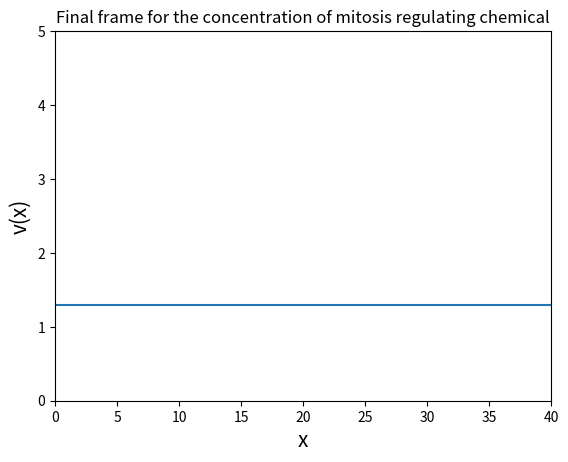

Source code (Python):
import numpy as np
import matplotlib.pyplot as plt

#defining script parameters:
region_length = 40

#defining parameters of the actual model
lambda_inh = 0.05
lambda_act = 0.3
k = 0.01
D_inh = 3.5 * 10e-10
D_c_inh = 3.5 * 10e-7
D_act = 6.9 * 10e-11
D_c_act = 5.9 * 10e-6

#"undefined" parameters / parameters that we do not have the values for yet
h = 1
cm = 1
n = 1
beta = 1
c0 = 1
n0 = 1
alpha = 1
lam = 1

#we need 2 dimensional array because we only have n, c
def create_array(N:int): #not sure this condition still applies here?
    """
    Returns an initial condition 2D array with noise of length N.
    Parameters:
        N: the number of spatial points in the discretization
    """
    nc = np.ones((2, N)) #homogeneous stationary solution 
    nc = nc + np.random.uniform(0, 1, (2, N))/100 #1% amplitude additive noise
    return nc

nc = create_array(region_length)
    
def spatial_part(nc:np.array, dx:float = 1, reaction:str = "activator"):
    """
    Implements a 1D finite difference numerical approximation to integrate the spatial part of the reaction-diffusion equations.
    Parameters:
        nc: a 2D array of initial conditions for n and c
        dx: the spatial step
        reaction: either activator or inhibitor
    Returns:
        A tuple (ut, vt) of the PDEs
    """
    n, c = nc
    #computing laplacians - we are applying the 1D finite difference numerical scheme
    n_plus = np.roll(n, shift = dx)
    n_min = np.roll(n, shift = -dx)
    c_plus = np.roll(c, shift = dx)
    c_min = np.roll(c, shift = -dx)
    lap_n = n_plus - 2*n + n_min
    lap_c = c_plus - 2*c + c_min

    #the functions:
    sc_act = k * (((2*cm * (n-beta)*c) / (cm**2 + c**2)) + beta)
    sc_inh = ((h-1)*c + h * c0)
    fn_act = lambda_act * c0 + (n/n0) * ((n0**2 + alpha ** 2)/(n**2+alpha**2)) 
    fn_inh = lambda_inh * c0 * n / n0

    #the pdes:
    ninh_t = lap_n + sc_inh * n * (2-n/n0) - k*n
    nact_t = lap_n + sc_act * n * (2-n/n0) - k*n
    cinh_t = lap_c + fn_inh - lam * c
    cact_t = lap_c + fn_act - lam * c

    if reaction == "activator":
        return (nact_t, cact_t)
    elif reaction == "inhibitor":
        return (ninh_t, cinh_t)
    else:
        raise ValueError("Invalid reaction value. Please use 'activator' or 'inhibitor' only.")

nact_t, cact_t = spatial_part(nc, reaction = "activator")
ninh_t, cinh_t = spatial_part(nc, reaction = "inhibitor")

def eulers_method_pde(dt:float = 0.01, reaction:str = "activator"):
    """
    Numerically integrates array nc obtained from spatial_part function using Explicit Euler's method.
    Parameters:
        dt: float specifying the time step for numerical integration.
    Returns a tuple of lists with 100 elements (frames) each.
    """
     
    narr_updates = []
    carr_updates = []

    for i in range(50000): 
        ut, vt = spatial_part(nc, reaction = reaction)
        #updating with explicit eulers method
        if i % 500 == 0: #appending every 500 iterations
            narr_updates.append(np.copy(nc[0]))
        nc[0] = nc[0] + ut * dt

        if i % 500 == 0:
            carr_updates.append(np.copy(nc[1]))
        nc[1] = nc[1] + vt * dt

        #boundary conditions:
        nc[:, 0] = nc[:, 1]
        nc[:, -1] = nc[:, -2]
    
    return (narr_updates, carr_updates)

narr_updates, carr_updates = eulers_method_pde()

def plot_static():
    """
    Creates a static plot of the last frame of animation of x versus c. 
    """
    #static plot:
    x_arr = np.linspace(0, region_length, region_length)
    print(f"x_arr = {x_arr.shape}")
    print(f"varr_updates[-1] = {carr_updates[-1].shape}")
    fig, ax = plt.subplots(1, 1)
    plt.plot(x_arr, carr_updates[-1])
    ax.set_xlim((0, region_length))
    ax.set_ylim((0, 5))
    plt.xlabel("x", fontsize = 15)
    plt.ylabel("v(x)", fontsize = 15)
    plt.title("Final frame for the concentration of mitosis regulating chemical")
    plt.show()

plot_static()


if __name__ == "__main__":
    pass